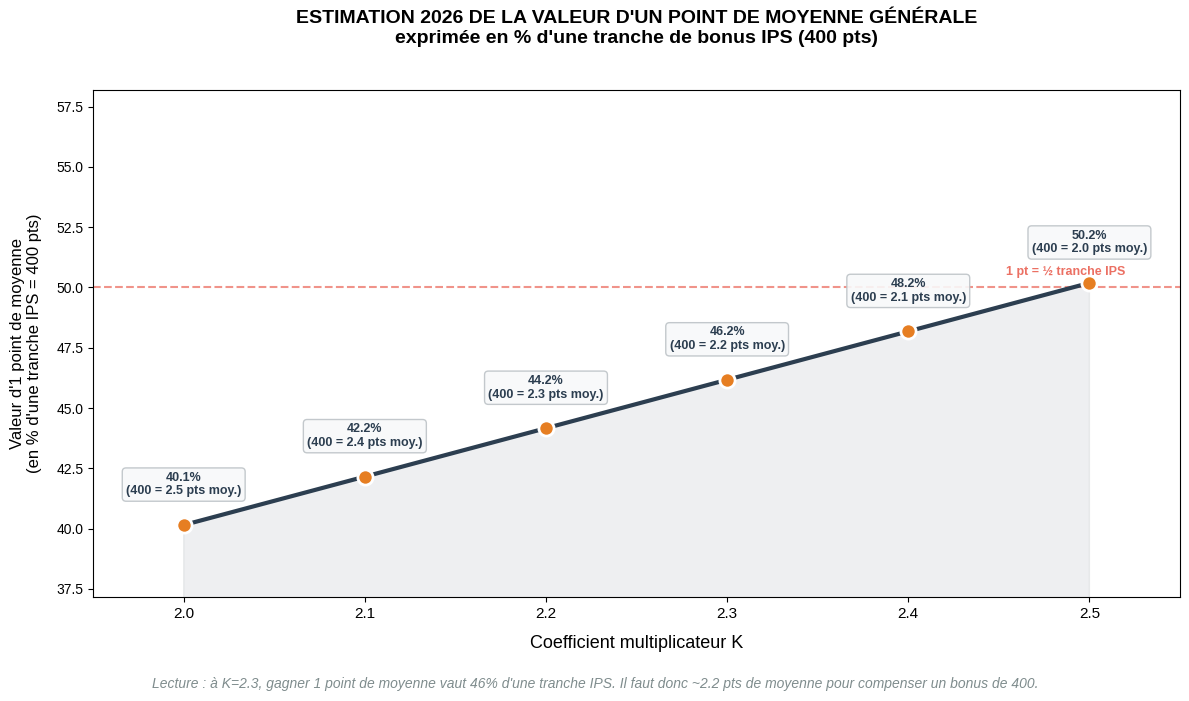

The script that saved this image:
#!/usr/bin/env python3
"""
Gain d'un point de moyenne générale exprimé en % d'une tranche IPS (400 pts)
=============================================================================
K de référence : 2.0 à 2.5
Stats brutes (sans tranchage)
"""

import numpy as np
import matplotlib
matplotlib.use("Agg")
import matplotlib.pyplot as plt

# ═══════════════════════════════════════════════════════════════════════════
# STATS BRUTES — ACADÉMIE PARIS 2025
# ═══════════════════════════════════════════════════════════════════════════
STATS = {
    "MATHEMATIQUES":      {"mu": 12.152, "sigma": 4.989},
    "FRANCAIS":           {"mu": 12.631, "sigma": 3.945},
    "HISTOIRE-GEO":       {"mu": 13.119, "sigma": 4.076},
    "LANGUES VIVANTES":   {"mu": 13.822, "sigma": 4.211},
    "SCIENCES-TECHNO-DP": {"mu": 13.458, "sigma": 3.660},
    "ARTS":               {"mu": 15.930, "sigma": 2.960},
    "EPS":                {"mu": 15.883, "sigma": 2.889},
}

POIDS = {
    "MATHEMATIQUES": 5, "FRANCAIS": 5,
    "HISTOIRE-GEO": 4, "LANGUES VIVANTES": 4,
    "SCIENCES-TECHNO-DP": 4, "ARTS": 4, "EPS": 4,
}

BONUS_IPS = 400

def score_scolaire(note_partout):
    total = 0.0
    for champ, s in STATS.items():
        H = 10 * (10 + (note_partout - s["mu"]) / s["sigma"])
        total += H * POIDS[champ]
    return total

score_19 = score_scolaire(19)
score_10 = score_scolaire(10)
amplitude_base = score_19 - score_10  # pour K=1

# Valeur d'1 point de moyenne = K × amplitude_base / 9
# En % de bonus 400 = (K × amplitude_base / 9) / 400 × 100

def gain_1pt_pct(K):
    return K * amplitude_base / 9 / BONUS_IPS * 100

# ═══════════════════════════════════════════════════════════════════════════
# TABLEAU
# ═══════════════════════════════════════════════════════════════════════════
coefs_discrets = np.arange(2.0, 2.55, 0.1)

print("=" * 60)
print("  ESTIMATION DU GAIN D'1 POINT DE MOYENNE EN % D'UNE TRANCHE IPS (400)")
print("=" * 60)
print(f"\n  Amplitude de base (K=1) : {amplitude_base:.1f} pts pour 9 pts de moyenne")
print(f"  → 1 pt de moyenne (K=1) = {amplitude_base/9:.1f} pts Affelnet\n")

print(f"  {'K':>5s} │ {'1 pt (score)':>12s} │ {'% de 400':>10s} │ {'Interprétation'}")
print("  " + "─" * 65)
for K in coefs_discrets:
    val_1pt = K * amplitude_base / 9
    pct = gain_1pt_pct(K)
    # Combien de pts de moyenne pour "valoir" un bonus 400 ?
    pts_pour_400 = BONUS_IPS / val_1pt
    print(f"  {K:>5.1f} │ {val_1pt:>12.1f} │ {pct:>9.1f}% │ "
          f"1 bonus 400 = {pts_pour_400:.1f} pts de moy.")

# ═══════════════════════════════════════════════════════════════════════════
# COURBE CONTINUE
# ═══════════════════════════════════════════════════════════════════════════
K_cont = np.linspace(2.0, 2.5, 200)
pct_cont = gain_1pt_pct(K_cont)

fig, ax1 = plt.subplots(figsize=(12, 7))
plt.style.use("seaborn-v0_8-whitegrid")

# Courbe principale
ax1.plot(K_cont, pct_cont, color="#2c3e50", linewidth=3, zorder=3)
ax1.fill_between(K_cont, pct_cont, alpha=0.08, color="#2c3e50")

# Points discrets
pct_discrets = gain_1pt_pct(coefs_discrets)
ax1.scatter(coefs_discrets, pct_discrets, s=120, color="#e67e22",
            edgecolors="white", linewidth=2, zorder=4)

# Annotations sur chaque point
for K, pct in zip(coefs_discrets, pct_discrets):
    val_1pt = K * amplitude_base / 9
    pts_pour_400 = BONUS_IPS / val_1pt
    ax1.annotate(f"{pct:.1f}%\n(400 = {pts_pour_400:.1f} pts moy.)",
                 xy=(K, pct), xytext=(0, 22), textcoords="offset points",
                 ha="center", fontsize=9, fontweight="bold", color="#2c3e50",
                 bbox=dict(boxstyle="round,pad=0.3", fc="#f8f9fa",
                           ec="#bdc3c7", alpha=0.9))

# Axes
ax1.set_xlabel("Coefficient multiplicateur K", fontsize=13, labelpad=10)
ax1.set_ylabel("Valeur d'1 point de moyenne\n(en % d'une tranche IPS = 400 pts)",
               fontsize=12, labelpad=10)
ax1.set_xlim(1.95, 2.55)
ax1.set_ylim(pct_cont.min() - 3, pct_cont.max() + 8)
ax1.set_xticks(coefs_discrets)
ax1.set_xticklabels([f"{k:.1f}" for k in coefs_discrets], fontsize=11)

# Lignes de référence
for ref_pct, ref_label, ref_color in [
    (50, "1 pt = ½ tranche IPS", "#e74c3c"),
    (25, "1 pt = ¼ tranche IPS", "#2980b9"),
]:
    if ax1.get_ylim()[0] < ref_pct < ax1.get_ylim()[1]:
        ax1.axhline(y=ref_pct, color=ref_color, linestyle="--",
                    linewidth=1.5, alpha=0.6)
        ax1.text(2.52, ref_pct + 0.5, ref_label, color=ref_color,
                 fontsize=9, ha="right", fontweight="bold", alpha=0.8)

# Titre
ax1.set_title(
    "ESTIMATION 2026 DE LA VALEUR D'UN POINT DE MOYENNE GÉNÉRALE\n"
    "exprimée en % d'une tranche de bonus IPS (400 pts)\n",
    fontsize=14, fontweight="bold", pad=20
)

# Note de lecture
fig.text(0.5, 0.01,
         "Lecture : à K=2.3, gagner 1 point de moyenne vaut 46% d'une tranche IPS. "
         "Il faut donc ~2.2 pts de moyenne pour compenser un bonus de 400.",
         ha="center", fontsize=10, color="#7f8c8d", style="italic")

plt.tight_layout(rect=[0, 0.04, 1, 1])

out_path = "gain_1pt_moyenne_vs_bonus_ips.png"
plt.savefig(out_path, dpi=200, bbox_inches="tight")
plt.close()
print(f"\n→ Graphique sauvegardé : {out_path}")
